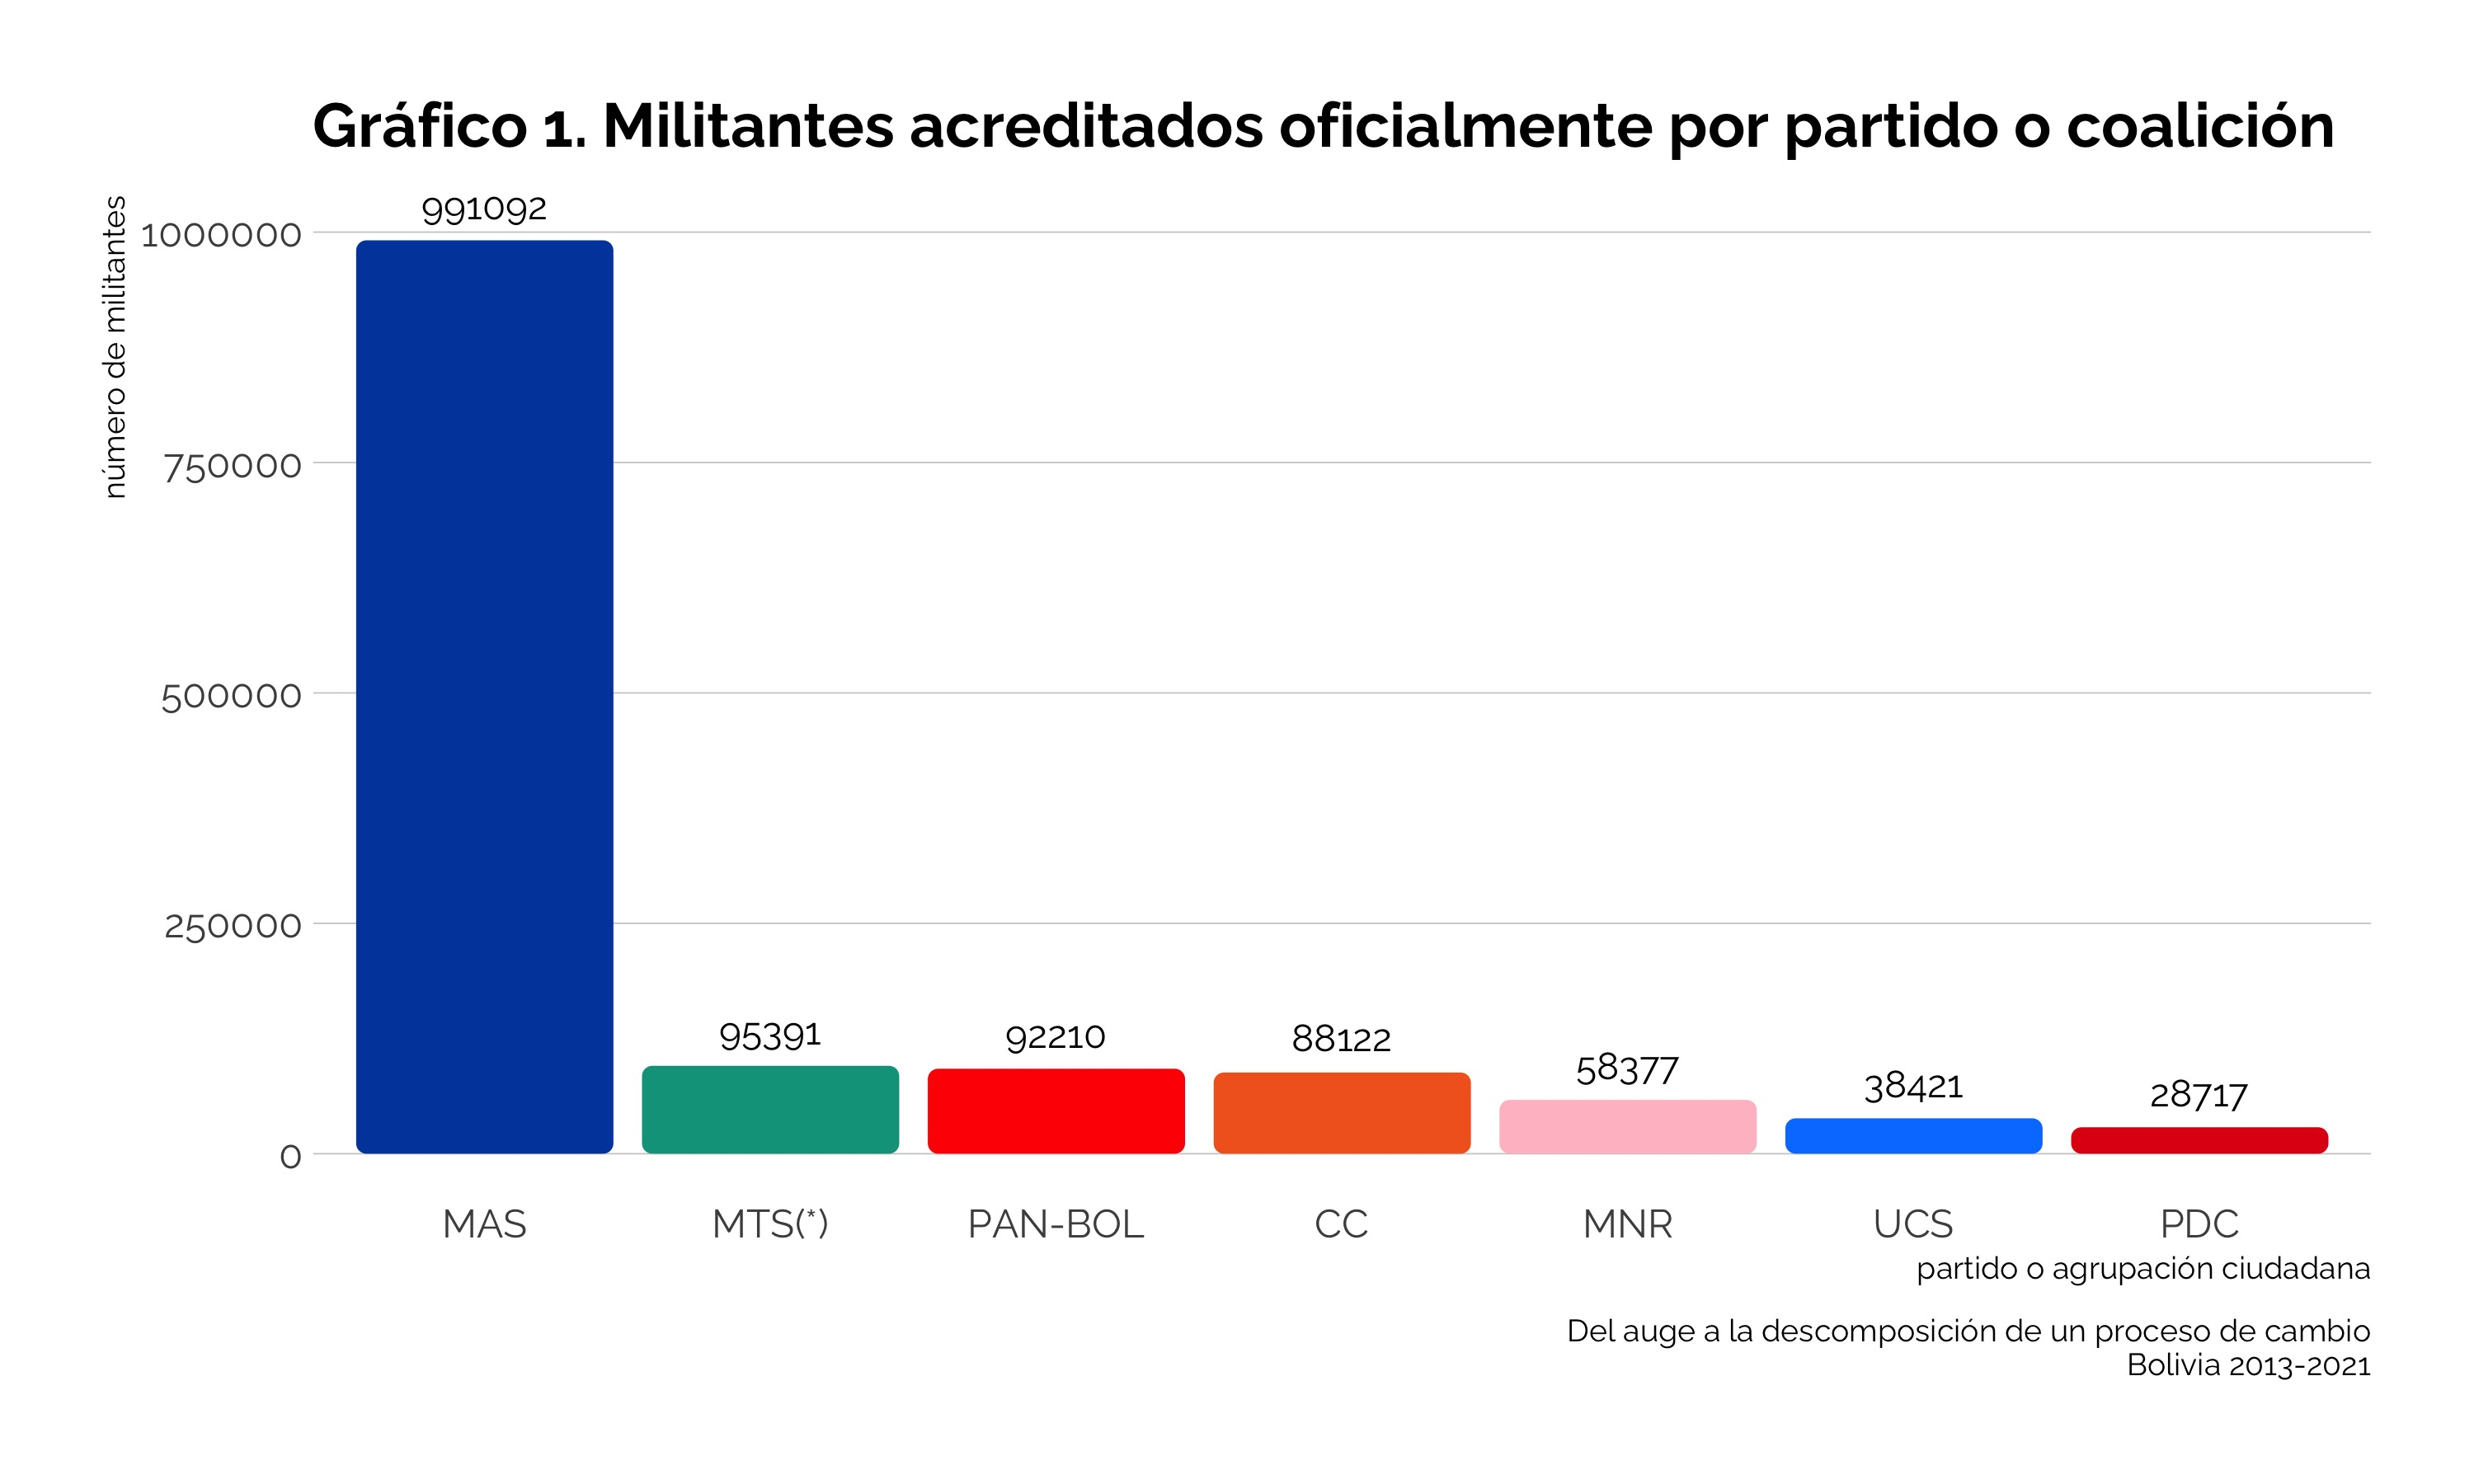

The table this chart was drawn from, first rows:
depto; PAN-BOL; MAS; CC; PdC; UCS; MNR; MTS(*)
Beni; 2766; 39325; 473; 959; 1724; 17401; 
Chuquisaca; 5414; 71734; 3058; 1751; 1617; 2551; 
Cochabamba; 18068; 235366; 10796; 4680; 4618; 4292; 
La Paz; 20600; 266470; 39546; 9633; 4938; 4498; 
